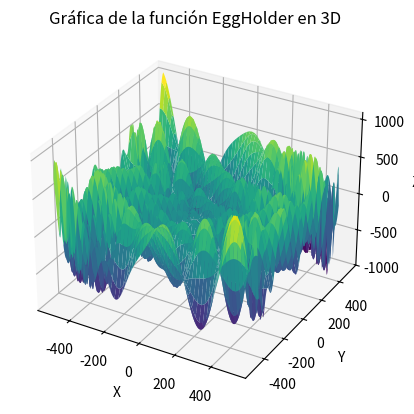

Recreate this plot in Python.
# -*- coding: utf-8 -*-
"""
Created on Fri Aug 25 16:03:37 2023

Tarea 3 - Funciones de prueba para optimización multimodal, multiobjetivo y multidimensional

[redacted]
"""
import numpy as np  # Importa la biblioteca NumPy para manipulación numérica
import matplotlib.pyplot as plt  # Importa la biblioteca Matplotlib para visualización

x = np.linspace(-512, 512, 500)  # Crea 100 valores equidistantes en el rango -5 a 5
y = np.linspace(-512, 512, 500)
x, y = np.meshgrid(x, y)  # Crea una malla de valores X e Y para usar en la gráfica

z = -(y + 47) * np.sin(np.sqrt(np.abs(y + x/2 + 47))) - x * np.sin(np.sqrt(np.abs(x - (y + 47))))

fig = plt.figure()  # Crea una figura para la gráfica
ax = fig.add_subplot(111, projection='3d')  # Agrega un subplot 3D a la figura

surface = ax.plot_surface(x, y, z, cmap='viridis')  # Crea la gráfica de superficie con colores viridis

ax.set_xlabel('X')  # Agrega etiqueta al eje X
ax.set_ylabel('Y')  # Agrega etiqueta al eje Y
ax.set_zlabel('Z')  # Agrega etiqueta al eje Z
ax.set_title('Gráfica de la función EggHolder en 3D')  # Agrega un título a la gráfica

plt.show()  # Muestra la gráfica en una ventana emergente
